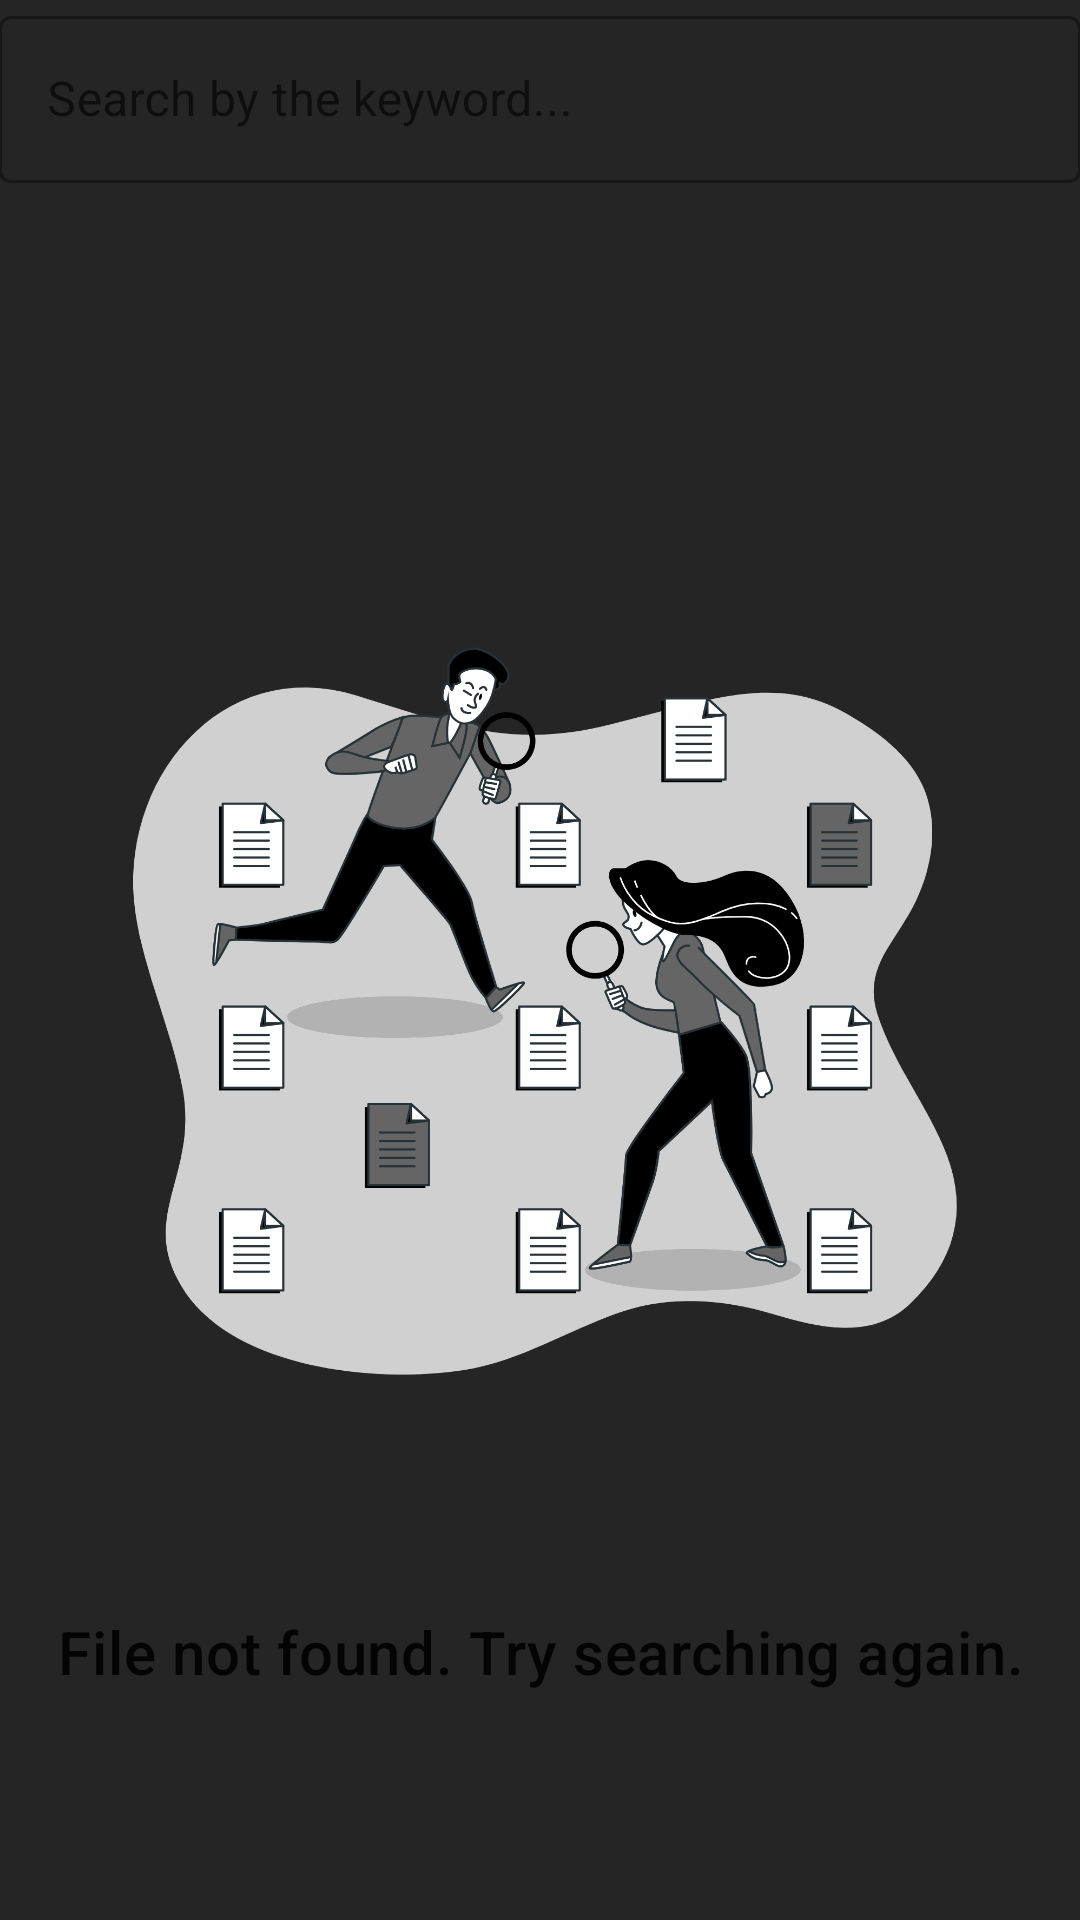

Reconstruct the res/layout file that produces this screen, plus the resources it refers to.
<!-- AndroidManifest.xml: application theme Theme.Notebook -->
<!-- res/layout/activity_search.xml -->
<?xml version="1.0" encoding="utf-8"?>
<LinearLayout xmlns:android="http://schemas.android.com/apk/res/android"
    xmlns:app="http://schemas.android.com/apk/res-auto"
    xmlns:tools="http://schemas.android.com/tools"
    android:layout_width="match_parent"
    android:layout_height="match_parent"
    android:orientation="vertical"
    android:padding="@dimen/common_padding_default"
    tools:context=".SearchModule.view.SearchActivity"
    style="@style/Theme.Notebook.Background">

    <com.google.android.material.textfield.TextInputLayout
        android:id="@+id/tilSearch"
        android:layout_width="match_parent"
        android:layout_height="wrap_content"
        android:hint="Search by the keyword..."
        app:endIconMode="clear_text"
        style="@style/Widget.MaterialComponents.TextInputLayout.OutlinedBox">
        <com.google.android.material.textfield.TextInputEditText
            android:id="@+id/etSearch"
            android:layout_width="match_parent"
            android:layout_height="match_parent"/>
    </com.google.android.material.textfield.TextInputLayout>

    <androidx.recyclerview.widget.RecyclerView
        android:id="@+id/recyclerview"
        android:layout_width="match_parent"
        android:layout_height="match_parent"
        android:layout_marginTop="@dimen/common_padding_min"
        android:visibility="gone"
        tools:listitem="@layout/item_note"/>

    <include
        android:id="@+id/viewEmpty"
        layout="@layout/search_error"
        android:layout_width="match_parent"
        android:layout_height="match_parent" />

</LinearLayout>
<!-- res/layout/item_note.xml (included above) -->
<?xml version="1.0" encoding="utf-8"?>
<com.google.android.material.card.MaterialCardView
    xmlns:android="http://schemas.android.com/apk/res/android"
    android:layout_width="match_parent"
    android:layout_height="wrap_content"
    android:layout_marginVertical="@dimen/common_padding_min"
    android:layout_marginHorizontal="@dimen/common_padding_default">

    <LinearLayout
        android:id="@+id/container"
        android:layout_width="match_parent"
        android:layout_height="match_parent"
        android:orientation="vertical"
        android:padding="@dimen/common_padding_default">

        <com.google.android.material.textview.MaterialTextView
            android:id="@+id/tvTitle"
            android:layout_width="match_parent"
            android:layout_height="wrap_content"
            android:text="UI concepts worth existing."
            android:textColor="@color/primaryDarkColor"
            android:maxLines="2"
            android:ellipsize="end"
            android:textAppearance="?attr/textAppearanceHeadline6"/>

    </LinearLayout>

</com.google.android.material.card.MaterialCardView>
<!-- res/layout/search_error.xml (included above) -->
<?xml version="1.0" encoding="utf-8"?>
<LinearLayout xmlns:android="http://schemas.android.com/apk/res/android"
    android:layout_width="match_parent"
    android:layout_height="match_parent"
    android:gravity="center"
    android:orientation="vertical">

    <ImageView
        android:layout_width="wrap_content"
        android:layout_height="400dp"
        android:src="@drawable/img_search_error"/>

    <com.google.android.material.textview.MaterialTextView
        android:layout_width="match_parent"
        android:layout_height="wrap_content"
        android:text="File not found. Try searching again."
        android:textAppearance="?attr/textAppearanceHeadline6"
        android:textAlignment="center"
        android:padding="@dimen/common_padding_default"/>

</LinearLayout>
<!-- resources referenced by this layout -->
<resources>
  <color name="primaryDarkColor">#000000</color>
  <!-- drawable img_search_error: png bitmap (drawable, 302617 bytes) -->
  <style name="Theme.Notebook.Background">
          <item name="android:background">@color/backgroundColor</item>
      </style>
  <style name="Theme.Notebook" parent="Theme.MaterialComponents.DayNight.NoActionBar">
          
          <item name="colorPrimary">@color/primaryColor</item>
          <item name="colorPrimaryVariant">@color/primaryDarkColor</item>
          <item name="colorOnPrimary">@color/primaryTextColor</item>
          
          <item name="colorSecondary">@color/secondaryColor</item>
          <item name="colorSecondaryVariant">@color/secondaryDarkColor</item>
          <item name="colorOnSecondary">@color/secondaryTextColor</item>
          
          <item name="android:statusBarColor">?attr/colorPrimaryVariant</item>
          
          <item name="shapeAppearanceSmallComponent">@style/ShapeAppearance.Notebook.SmallComponent</item>
          <item name="shapeAppearanceMediumComponent">@style/ShapeAppearance.Notebook.MediumComponent</item>
          <item name="shapeAppearanceLargeComponent">@style/ShapeAppearance.Notebook.LargeComponent</item>
      </style>
  <color name="backgroundColor">#252525</color>
  <color name="primaryColor">#252525</color>
  <color name="primaryTextColor">#ffffff</color>
  <color name="secondaryColor">#3b3b3b</color>
  <color name="secondaryDarkColor">#151515</color>
  <color name="secondaryTextColor">#ffffff</color>
  <style name="ShapeAppearance.Notebook.SmallComponent" parent="ShapeAppearance.MaterialComponents.SmallComponent">
          <item name="cornerFamily">rounded</item>
          <item name="cornerSize">4dp</item>
      </style>
  <style name="ShapeAppearance.Notebook.MediumComponent" parent="ShapeAppearance.MaterialComponents.MediumComponent">
          <item name="cornerFamily">rounded</item>
          <item name="cornerSize">16dp</item>
      </style>
  <style name="ShapeAppearance.Notebook.LargeComponent" parent="ShapeAppearance.MaterialComponents.LargeComponent">
          <item name="cornerFamily">rounded</item>
          <item name="cornerSize">24dp</item>
      </style>
</resources>
